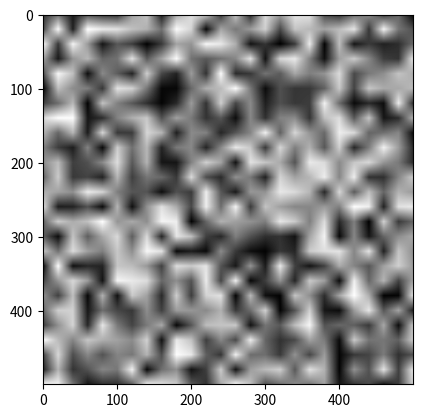

The matplotlib source for this figure:
import numpy as np
import matplotlib.pyplot as plt
from math import *

XLEN = 25  # 产生多少个整数点
YLEN = 25
DIFF = 0.05

ptsx = np.arange(0, XLEN, DIFF)
ptsy = np.arange(0, YLEN, DIFF)
xs, ys = np.meshgrid(ptsx, ptsy)
z_orig = np.random.random((XLEN + 1, YLEN + 1))
z_interped = np.zeros((round((XLEN) / DIFF), round(YLEN / DIFF)))

def rd_f(low, high):
    # [)
    return (high - low) * np.random.rand() + low
    

def rd_uvec():
    angle = rd_f(0, np.pi)
    return [cos(angle), sin(angle)]

def lerp(a, b, t):
    return a + t * (b - a)


def lerp2(ld, rd, lu, ru, tx, ty):  # 二维线性插值
    upmid = lerp(lu, ru, tx)
    dnmid = lerp(ld, rd, tx)
    return lerp(dnmid, upmid, ty)


for i in range(XLEN):
    for si in range(round(1 / DIFF)):  # step i
        for j in range(YLEN):
            for sj in range(round(1 / DIFF)):
                z_interped[i * round(1 / DIFF) + si][j * round(1 / DIFF) + sj] = lerp2(
                    z_orig[i][j], z_orig[i + 1][j], z_orig[i][j + 1],  z_orig[i + 1][j + 1], DIFF * si, DIFF * sj)


plt.imshow(z_interped, cmap=plt.cm.gray)
plt.savefig("./2d.png", dpi=150, format='png')
plt.show()
